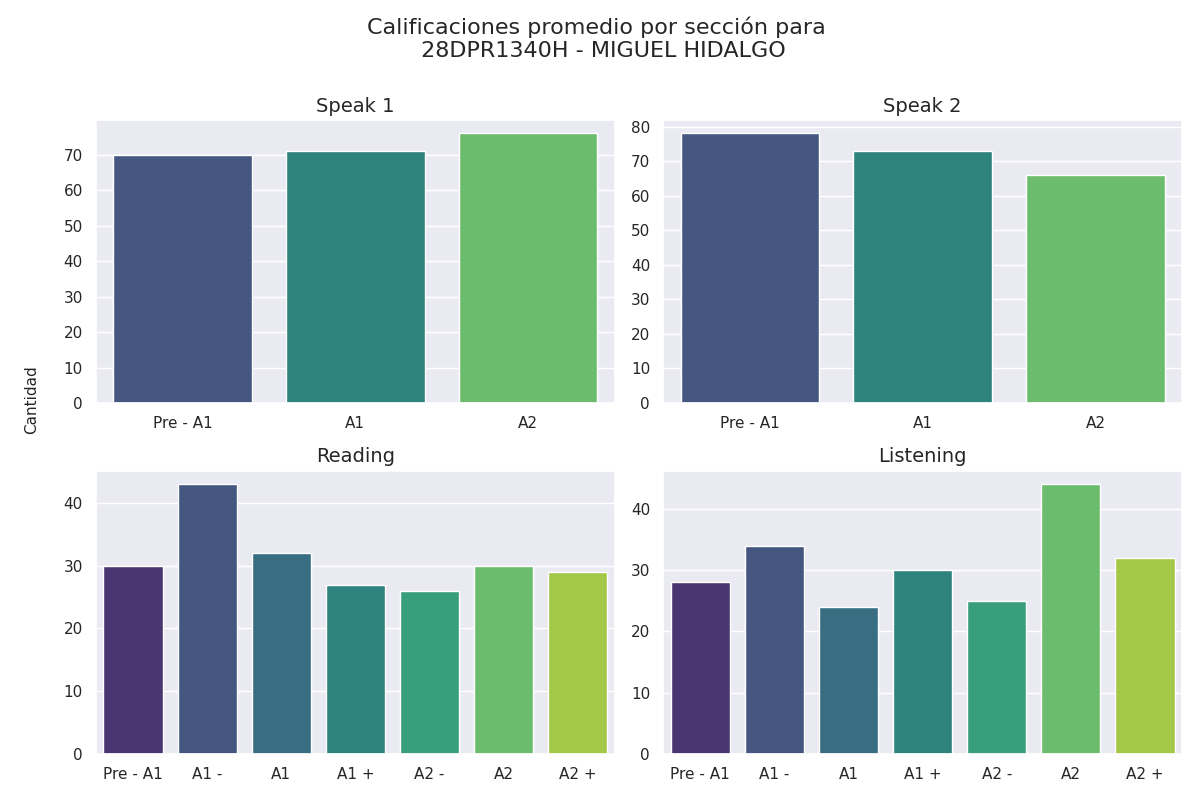

The data file committed next to this chart (first rows):
seccion, calificacion, cantidad
speak 1, Pre - A1, 70
speak 1, A1, 71
speak 1, A2, 76
speak 2, Pre - A1, 78
speak 2, A1, 73
speak 2, A2, 66
reading, Pre - A1, 30
reading, A1 -, 43
reading, A1, 32
reading, A1 +, 27
reading, A2 -, 26
reading, A2, 30
reading, A2 +, 29
listening, Pre - A1, 28
listening, A1 -, 34
listening, A1, 24
listening, A1 +, 30
listening, A2 -, 25
listening, A2, 44
listening, A2 +, 32
